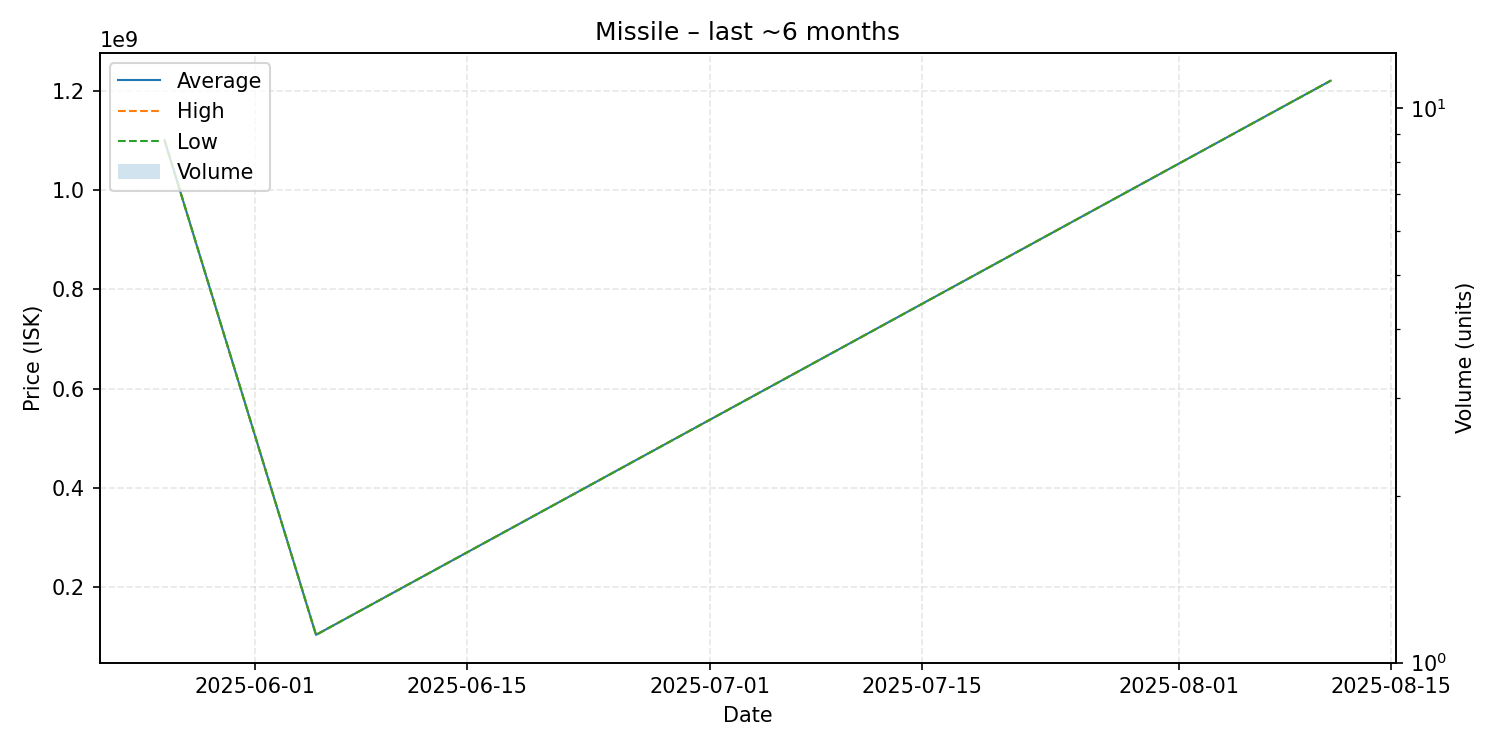

Data behind this chart, as committed beside it:
date, average, highest, lowest, order_count, volume
2025-05-26, 1100000000, 1100000000, 1100000000, 1, 1
2025-06-05, 104200000, 104200000, 104200000, 1, 1
2025-08-11, 1220000000, 1220000000, 1220000000, 1, 1
